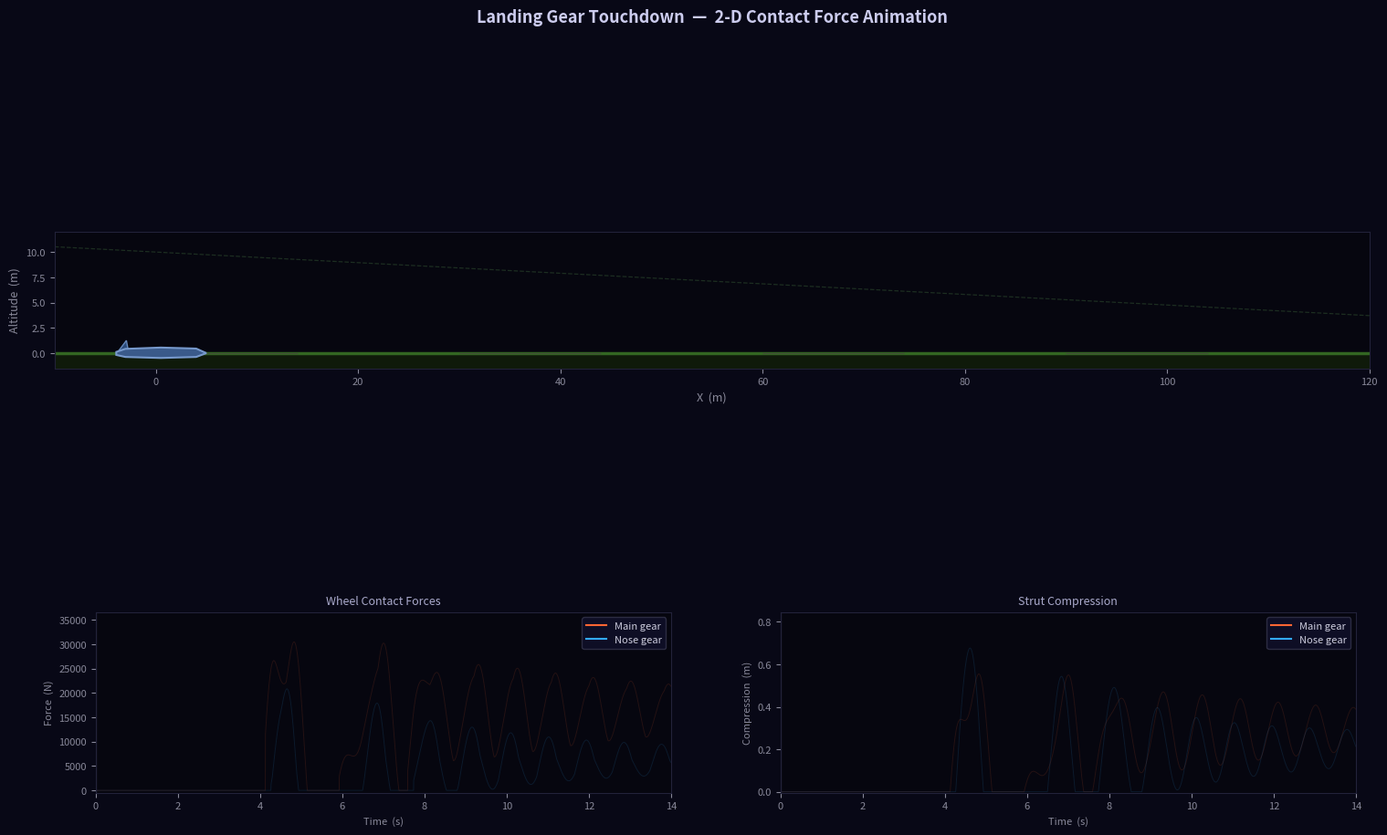

Write the Python code that produced this figure.
#!/usr/bin/env python3
"""
Touchdown animation — 2-D landing gear contact simulation.

Run:
    python python/scripts/touchdown_animation.py

Requires:  numpy  matplotlib

Three-DOF planar model (surge x, heave z, pitch θ).
Spring-damper contact at each wheel unit; no tyre lateral forces.

What is shown
─────────────
  • Rotating aircraft silhouette (fuselage, wing, tail surfaces)
  • Landing gear struts that shorten when the wheel contacts the ground
  • Per-wheel upward contact-force arrows (orange = main, blue = nose)
  • Lift arrow (green) and weight arrow (yellow) at the CG
  • Live time-series: contact forces and strut compression
"""

from __future__ import annotations

import numpy as np
import matplotlib as mpl
import matplotlib.pyplot as plt
from matplotlib.patches import FancyArrowPatch, Polygon, Circle
import matplotlib.animation as animation

mpl.rcParams["toolbar"] = "None"

# ── Physical constants ─────────────────────────────────────────────────────────
G   = 9.81    # m/s²
RHO = 1.225   # kg/m³  (sea-level ISA)

# ── Aircraft parameters ────────────────────────────────────────────────────────
#   A 2 000 kg light-transport analog at 55 m/s approach speed.
MASS      = 2_000.0   # kg
I_YY      = 6_000.0   # kg·m²  pitch moment of inertia about CG
S_REF     = 20.0      # m²     reference wing area
MAC       = 2.0       # m      mean aerodynamic chord
AR        = 8.0       # —      wing aspect ratio  b²/S
E         = 0.82      # —      Oswald span efficiency
CD0       = 0.028     # —      zero-lift drag coefficient
CL_ALPHA  = 5.0       # rad⁻¹  pre-stall lift-curve slope  dCL/dα
#   Pitching moment about CG:  Cm = CM0 + CM_ALPHA·α + CM_Q_HAT·(q·c̄/2V)
#   CM0 chosen so trim occurs at α_trim = CL_trim/CL_ALPHA = 0.530/5 = 0.106 rad
#   → CM0 = −CM_ALPHA · α_trim = 0.90 × 0.106 ≈ 0.095
CM0       =  0.095   # —
CM_ALPHA  = -0.90    # rad⁻¹  pitch-stability derivative  (< 0 = statically stable)
CM_Q_HAT  = -8.0     # —      non-dimensional pitch-damping derivative

# ── Gear parameters ─────────────────────────────────────────────────────────────
#   attach: strut root offset from CG in body frame  (x forward, z up)  [m]
#   L0:     nominal (unloaded) strut extension  [m]
#   k, b:   spring stiffness [N/m] and damping [N·s/m]
#   r:      tyre radius  [m]
_GEAR = [
    dict(attach=np.array([-1.3, -0.65]), L0=0.80, k=55_000, b=4_000, r=0.32, label="main"),
    dict(attach=np.array([ 2.6, -0.60]), L0=0.72, k=27_000, b=2_000, r=0.27, label="nose"),
]

# ── Approach initial conditions ────────────────────────────────────────────────
#   3° glide slope, 55 m/s IAS, trimmed pitch ≈ 9.1° nose-up
#   Main-gear contact height (CG above ground) ≈ 1.96 m;
#   start at z = 10 m → ~2.8 s before touchdown
V_APPROACH = 55.0
GAMMA_RAD  = np.radians(-3.0)               # flight-path angle (negative = descending)
ALPHA_TRIM = 0.106                           # rad ≈ 6.1°
THETA0     = ALPHA_TRIM - GAMMA_RAD         # ≈ 0.158 rad ≈ 9.1° nose-up
X0, Z0     = 0.0, 10.0
VX0        = V_APPROACH * np.cos(abs(GAMMA_RAD))
VZ0        = V_APPROACH * np.sin(GAMMA_RAD)

# ── Simulation ─────────────────────────────────────────────────────────────────
DT    = 0.002   # s
T_MAX = 14.0    # s


def _rot2(theta: float) -> np.ndarray:
    c, s = np.cos(theta), np.sin(theta)
    return np.array([[c, -s], [s,  c]])


def _gear_step(cg: np.ndarray, vel: np.ndarray, theta: float, q: float):
    """
    Quasi-static spring-damper contact.

    Penetration depth  h  is computed from the kinematic position of the
    fully-extended wheel-bottom relative to z = 0.  Strut compression is
    assumed equal to the ground-plane penetration (infinitely stiff airframe).

    Returns
    -------
    F_total  (2,) ndarray   net gear force on CG [N, world frame]
    M_total  float          net pitch moment about CG [N·m, +ve nose-up]
    states   list[dict]     per-wheel visual and scalar data
    """
    R          = _rot2(theta)
    strut_down = R @ np.array([0.0, -1.0])   # body −z  in world frame
    F_total    = np.zeros(2)
    M_total    = 0.0
    states: list[dict] = []

    for g in _GEAR:
        attach = cg + R @ g["attach"]       # attachment point, world frame
        r_arm  = attach - cg                # moment arm from CG

        # Tyre-contact z when strut is fully extended:
        contact_z_free = (attach + g["L0"] * strut_down)[1] - g["r"]

        # Penetration depth  h > 0  means contact
        h = max(0.0, -contact_z_free)

        if h > 0.0:
            # Velocity of strut attachment:  v = v_cg + ω × r_arm
            # 2-D:  v_x = q·r_z,  v_z = −q·r_x
            v_attach = vel + np.array([q * r_arm[1], -q * r_arm[0]])

            # Penetration rate (positive = deepening = compressive)
            dh_dt = -v_attach[1]

            # Spring-damper normal force; damp only compression
            Fz = g["k"] * h + g["b"] * max(0.0, dh_dt)
            Fz = max(0.0, Fz)

            F_total += np.array([0.0, Fz])
            M_total += r_arm[0] * Fz       # +ve r_x × F_z = nose-up moment
            strut_ext = max(0.0, g["L0"] - h)
        else:
            Fz, strut_ext = 0.0, g["L0"]

        wheel_center = attach + strut_ext * strut_down

        states.append(
            dict(
                label      = g["label"],
                in_contact = h > 0.0,
                h          = h,
                Fz         = Fz,
                attach_w   = attach,
                wheel_c    = wheel_center,
                r_tyre     = g["r"],
            )
        )

    return F_total, M_total, states


def _aero_step(vel: np.ndarray, theta: float, q: float):
    """
    Linear lift curve + parabolic drag polar + quasi-static pitch moment.

    Returns
    -------
    F_aero   (2,) ndarray   aerodynamic force [N, world frame]
    M_aero   float          aerodynamic pitch moment about CG [N·m]
    info     dict           scalar diagnostics (L, D, alpha, lift_dir, V)
    """
    V      = max(np.linalg.norm(vel), 1.0)
    gamma  = np.arctan2(vel[1], vel[0])
    alpha  = np.clip(theta - gamma, -0.25, 0.45)
    q_dyn  = 0.5 * RHO * V**2

    CL     = CL_ALPHA * alpha
    CD     = CD0 + CL**2 / (np.pi * E * AR)
    Cm     = CM0 + CM_ALPHA * alpha + CM_Q_HAT * q * MAC / (2.0 * V)

    L, D   = q_dyn * S_REF * CL, q_dyn * S_REF * CD
    M      = q_dyn * S_REF * MAC * Cm

    vh         = vel / V
    lift_dir   = np.array([-vh[1], vh[0]])   # 90° CCW from velocity unit vector
    F_aero     = L * lift_dir - D * vh

    return F_aero, M, dict(L=L, D=D, alpha=alpha, lift_dir=lift_dir, V=V)


def _integrate(state: np.ndarray, dt: float):
    x, z, vx, vz, theta, q = state
    cg  = np.array([x,  z])
    vel = np.array([vx, vz])

    F_g, M_g, gear_states = _gear_step(cg, vel, theta, q)
    F_a, M_a, aero_info   = _aero_step(vel, theta, q)
    F_w                   = np.array([0.0, -MASS * G])

    F = F_g + F_a + F_w
    M = M_g + M_a

    ax_ = F[0] / MASS
    az_ = F[1] / MASS
    qd  = M     / I_YY

    return (
        np.array([x  + vx * dt,
                  z  + vz * dt,
                  vx + ax_ * dt,
                  vz + az_ * dt,
                  np.clip(theta + q * dt, -0.15, 0.40),
                  q  + qd  * dt]),
        gear_states,
        aero_info,
    )


# ── Pre-compute full trajectory ────────────────────────────────────────────────
N     = int(T_MAX / DT)
state = np.array([X0, Z0, VX0, VZ0, THETA0, 0.0])

_t     = np.empty(N);  _x    = np.empty(N);  _z     = np.empty(N)
_theta = np.empty(N);  _vx   = np.empty(N);  _vz    = np.empty(N)
_Fz_m  = np.zeros(N);  _Fz_n = np.zeros(N)
_h_m   = np.zeros(N);  _h_n  = np.zeros(N)
_lift  = np.zeros(N)
_gear_hist = [None] * N
_aero_hist = [None] * N

for i in range(N):
    _t[i], _x[i], _z[i] = i * DT, state[0], state[1]
    _theta[i], _vx[i], _vz[i] = state[4], state[2], state[3]

    state, gs, ai = _integrate(state, DT)
    _gear_hist[i] = gs
    _aero_hist[i] = ai
    _lift[i]      = ai["L"]

    for g in gs:
        if g["label"] == "main":
            _Fz_m[i], _h_m[i] = g["Fz"], g["h"]
        else:
            _Fz_n[i], _h_n[i] = g["Fz"], g["h"]

print(f"Sim: {N} steps  |  peak main {_Fz_m.max()/1000:.1f} kN  "
      f"|  peak nose {_Fz_n.max()/1000:.1f} kN")

# ── Aircraft body polygons (body frame, CG at origin) ─────────────────────────
_FUS = np.array([[ 5.0,  0.0],
                 [ 4.0,  0.45],
                 [ 0.5,  0.55],
                 [-3.0,  0.42],
                 [-3.9,  0.12],
                 [-3.9, -0.18],
                 [-3.0, -0.38],
                 [ 0.5, -0.48],
                 [ 4.0, -0.38]])

_WING = np.array([[ 1.6,  0.12],
                  [-0.6,  0.12],
                  [-1.4, -0.12],
                  [ 0.8, -0.12]])   # thin swept bar — side view

_HT   = np.array([[-2.7,  0.18],
                  [-3.8,  0.18],
                  [-3.8, -0.02],
                  [-2.7, -0.02]])

_VT   = np.array([[-2.7,  0.18],
                  [-2.9,  1.25],
                  [-3.7,  0.18]])


def _to_world(pts: np.ndarray, cg: np.ndarray, theta: float) -> np.ndarray:
    R = _rot2(theta)
    return np.array([cg + R @ p for p in pts])


# ── Figure / axes ─────────────────────────────────────────────────────────────
fig = plt.figure(figsize=(15, 9), facecolor="#080816")

AX_MAIN = fig.add_axes([0.02, 0.30, 0.96, 0.68])
AX_F    = fig.add_axes([0.05, 0.04, 0.42, 0.22])
AX_H    = fig.add_axes([0.55, 0.04, 0.42, 0.22])

for ax in (AX_MAIN, AX_F, AX_H):
    ax.set_facecolor("#06060f")
    ax.tick_params(colors="#888899", labelsize=8)
    for sp in ax.spines.values():
        sp.set_edgecolor("#22223a")

# Fixed camera window — chosen so touchdown occurs roughly mid-frame
_X_LO, _X_HI = -10.0, 120.0
_Z_LO, _Z_HI = -1.5, 12.0
AX_MAIN.set_xlim(_X_LO, _X_HI)
AX_MAIN.set_ylim(_Z_LO, _Z_HI)
AX_MAIN.set_aspect("equal")
AX_MAIN.set_xlabel("X  (m)", color="#888899", fontsize=9)
AX_MAIN.set_ylabel("Altitude  (m)", color="#888899", fontsize=9)

# Ground surface
AX_MAIN.axhline(0.0, color="#336622", lw=2.5, zorder=1)
AX_MAIN.fill_between([_X_LO, _X_HI], [_Z_LO, _Z_LO], [0, 0],
                     color="#0f1a0a", zorder=0)

# Runway centre-line markings
for xi in range(0, int(_X_HI), 30):
    AX_MAIN.fill_between([xi, xi + 14], [-0.04, -0.04], [0.0, 0.0],
                         color="#44443a", alpha=0.7, zorder=1)

# Glide-slope indicator line
gs_x = np.linspace(_X_LO, _X_HI, 2)
gs_z = Z0 + (gs_x - X0) * np.tan(GAMMA_RAD)
AX_MAIN.plot(gs_x, gs_z, "--", color="#335533", lw=0.9, alpha=0.5, zorder=1)

# Time-series subplots
for ax, title, ylabel in [
    (AX_F, "Wheel Contact Forces", "Force  (N)"),
    (AX_H, "Strut Compression",    "Compression  (m)"),
]:
    ax.set_facecolor("#06060f")
    ax.set_xlim(0, T_MAX)
    ax.set_xlabel("Time  (s)", color="#888899", fontsize=8)
    ax.set_ylabel(ylabel,      color="#888899", fontsize=8)
    ax.set_title(title,        color="#aaaacc", fontsize=9)

_fz_peak = max(_Fz_m.max(), _Fz_n.max(), 1.0)
_h_peak  = max(_h_m.max(),  _h_n.max(),  0.01)
AX_F.set_ylim(-500, _fz_peak * 1.2)
AX_H.set_ylim(-0.005, _h_peak * 1.25)

# Ghost traces (faint background)
AX_F.plot(_t, _Fz_m, color="#ff6633", alpha=0.12, lw=0.7)
AX_F.plot(_t, _Fz_n, color="#33aaff", alpha=0.12, lw=0.7)
AX_H.plot(_t, _h_m,  color="#ff6633", alpha=0.12, lw=0.7)
AX_H.plot(_t, _h_n,  color="#33aaff", alpha=0.12, lw=0.7)

from matplotlib.lines import Line2D as _L2D
_leg = [_L2D([0],[0], color="#ff6633", label="Main gear"),
        _L2D([0],[0], color="#33aaff", label="Nose gear")]
for ax in (AX_F, AX_H):
    ax.legend(handles=_leg, facecolor="#10102a", labelcolor="#ccccdd",
              fontsize=8, framealpha=0.85, edgecolor="#33334a")

# ── Animated artists ───────────────────────────────────────────────────────────

# Aircraft body
_p_fus  = Polygon(_FUS,  closed=True, fc="#3a5a8a", ec="#7799cc", lw=1.5, zorder=5)
_p_wing = Polygon(_WING, closed=True, fc="#2a4a7a", ec="#6688bb", lw=1.0, zorder=4)
_p_ht   = Polygon(_HT,   closed=True, fc="#2a4a7a", ec="#6688bb", lw=1.0, zorder=4)
_p_vt   = Polygon(_VT,   closed=True, fc="#2a4a7a", ec="#6688bb", lw=1.0, zorder=4)
for p in (_p_fus, _p_wing, _p_ht, _p_vt):
    AX_MAIN.add_patch(p)

# CG marker
(_cg_dot,) = AX_MAIN.plot([], [], "o", color="#ffdd44", ms=5, zorder=10)

# Gear struts
_strut_lines = {
    "main": AX_MAIN.plot([], [], "-", color="#8899bb", lw=3, zorder=6)[0],
    "nose": AX_MAIN.plot([], [], "-", color="#8899bb", lw=3, zorder=6)[0],
}

# Wheel circles
_wheels = {
    "main": Circle((0, -200), 0.32, fc="#131327", ec="#5566aa", lw=1.5, zorder=7),
    "nose": Circle((0, -200), 0.27, fc="#131327", ec="#5566aa", lw=1.5, zorder=7),
}
for c in _wheels.values():
    AX_MAIN.add_patch(c)

# Tyre contact marker (small dot at ground contact)
_contact_dots = {
    "main": AX_MAIN.plot([], [], "o", color="#ff6633", ms=4, zorder=11)[0],
    "nose": AX_MAIN.plot([], [], "o", color="#33aaff", ms=4, zorder=11)[0],
}

# Force arrows: posA = tail, posB = head
_FSCALE = 1.0 / 55_000   # m per N  (contact-force arrow length)
_LSCALE = 1.0 / 60_000   # m per N  (lift / weight arrow length)

_OFF = (0.0, -500.0)   # off-screen position used to hide arrows


def _arrow(color: str, lw: float = 2.0, **kwargs) -> FancyArrowPatch:
    return FancyArrowPatch(
        _OFF, _OFF,
        mutation_scale=14, arrowstyle="->",
        color=color, lw=lw, zorder=9,
        **kwargs,
    )


_arr_main   = _arrow("#ff6633")
_arr_nose   = _arrow("#33aaff")
_arr_lift   = _arrow("#33ff88", lw=1.8)
_arr_weight = _arrow("#ffcc00", lw=1.8)
for a in (_arr_main, _arr_nose, _arr_lift, _arr_weight):
    AX_MAIN.add_patch(a)

# Labels
def _lbl(color: str) -> mpl.text.Text:
    return AX_MAIN.text(0, -500, "", color=color, fontsize=8, zorder=12)


_lbl_main   = _lbl("#ff8855")
_lbl_nose   = _lbl("#55bbff")
_lbl_lift   = _lbl("#55ffaa")
_lbl_weight = _lbl("#ffdd55")

# Status text
_status = AX_MAIN.text(
    0.01, 0.97, "", transform=AX_MAIN.transAxes,
    color="#ffffff", fontsize=9, va="top", fontfamily="monospace",
    bbox=dict(boxstyle="round,pad=0.4", fc="#00000099", ec="none"),
    zorder=13,
)

# Live time-series traces
_live_fzm, = AX_F.plot([], [], color="#ff6633", lw=1.6)
_live_fzn, = AX_F.plot([], [], color="#33aaff", lw=1.6)
_live_hm,  = AX_H.plot([], [], color="#ff6633", lw=1.6)
_live_hn,  = AX_H.plot([], [], color="#33aaff", lw=1.6)
_cur_f     = AX_F.axvline(0, color="#ffffff", lw=0.8, alpha=0.45)
_cur_h     = AX_H.axvline(0, color="#ffffff", lw=0.8, alpha=0.45)

# ── Update function ────────────────────────────────────────────────────────────
_FPS    = 30
_STRIDE = max(1, int(round(1.0 / (_FPS * DT))))
_FRAMES = list(range(0, N, _STRIDE))


def _update(frame: int) -> tuple:
    i     = _FRAMES[frame]
    t     = _t[i]
    cg    = np.array([_x[i], _z[i]])
    theta = _theta[i]
    V     = np.hypot(_vx[i], _vz[i])

    # ── Aircraft body ────────────────────────────────────────────────────────
    _p_fus.set_xy(_to_world(_FUS,  cg, theta))
    _p_wing.set_xy(_to_world(_WING, cg, theta))
    _p_ht.set_xy(_to_world(_HT,   cg, theta))
    _p_vt.set_xy(_to_world(_VT,   cg, theta))
    _cg_dot.set_data([cg[0]], [cg[1]])

    # ── Landing gear ─────────────────────────────────────────────────────────
    for gs in _gear_hist[i]:
        lbl  = gs["label"]
        aw   = gs["attach_w"]
        wc   = gs["wheel_c"]
        r    = gs["r_tyre"]
        Fz   = gs["Fz"]
        in_c = gs["in_contact"]

        _strut_lines[lbl].set_data([aw[0], wc[0]], [aw[1], wc[1]])
        _wheels[lbl].set_center((wc[0], wc[1]))

        cp = np.array([wc[0], wc[1] - r])   # contact point at ground

        if in_c:
            _contact_dots[lbl].set_data([cp[0]], [0.0])
        else:
            _contact_dots[lbl].set_data([], [])

        arr      = _arr_main   if lbl == "main" else _arr_nose
        lbl_text = _lbl_main   if lbl == "main" else _lbl_nose

        if in_c and Fz > 200.0:
            tip = cp + np.array([0.0, Fz * _FSCALE])
            arr.set_positions(tuple(cp), tuple(tip))
            lbl_text.set_position(tip + np.array([0.2, 0.0]))
            lbl_text.set_text(f"{Fz/1000:.1f} kN")
        else:
            arr.set_positions(_OFF, _OFF)
            lbl_text.set_position(_OFF)
            lbl_text.set_text("")

    # ── Aerodynamic arrows ───────────────────────────────────────────────────
    ai = _aero_hist[i]
    L  = ai["L"]

    lift_tip = cg + ai["lift_dir"] * L * _LSCALE
    _arr_lift.set_positions(tuple(cg), tuple(lift_tip))
    _lbl_lift.set_position(lift_tip + np.array([0.15, 0.0]))
    _lbl_lift.set_text(f"L={L/1000:.1f} kN")

    W     = MASS * G
    w_tip = cg + np.array([0.0, -W * _LSCALE])
    _arr_weight.set_positions(tuple(cg), tuple(w_tip))
    _lbl_weight.set_position(w_tip + np.array([0.15, 0.0]))
    _lbl_weight.set_text(f"W={W/1000:.1f} kN")

    # ── Status text ──────────────────────────────────────────────────────────
    _status.set_text(
        f"t = {t:5.2f} s    V = {V:5.1f} m/s    θ = {np.degrees(theta):+5.1f}°    "
        f"α = {np.degrees(ai['alpha']):+4.1f}°\n"
        f"F_main = {_Fz_m[i]/1000:5.1f} kN    "
        f"F_nose = {_Fz_n[i]/1000:5.1f} kN    "
        f"L/W = {L/(MASS*G):.2f}"
    )

    # ── Live time series ─────────────────────────────────────────────────────
    _live_fzm.set_data(_t[:i+1], _Fz_m[:i+1])
    _live_fzn.set_data(_t[:i+1], _Fz_n[:i+1])
    _live_hm.set_data(_t[:i+1],  _h_m[:i+1])
    _live_hn.set_data(_t[:i+1],  _h_n[:i+1])
    _cur_f.set_xdata([t, t])
    _cur_h.set_xdata([t, t])

    return (
        _p_fus, _p_wing, _p_ht, _p_vt, _cg_dot,
        *_strut_lines.values(), *_wheels.values(), *_contact_dots.values(),
        _arr_main, _arr_nose, _arr_lift, _arr_weight,
        _lbl_main, _lbl_nose, _lbl_lift, _lbl_weight,
        _status, _live_fzm, _live_fzn, _live_hm, _live_hn,
        _cur_f, _cur_h,
    )


fig.suptitle(
    "Landing Gear Touchdown  —  2-D Contact Force Animation",
    color="#ccccee", fontsize=13, fontweight="bold", y=0.995,
)

anim = animation.FuncAnimation(
    fig, _update,
    frames=len(_FRAMES),
    interval=1000 // _FPS,
    blit=False,   # blit=False: axvline cursor updates need full redraw
)

# Optionally save:  anim.save("touchdown.mp4", fps=_FPS, dpi=120)

plt.show()
